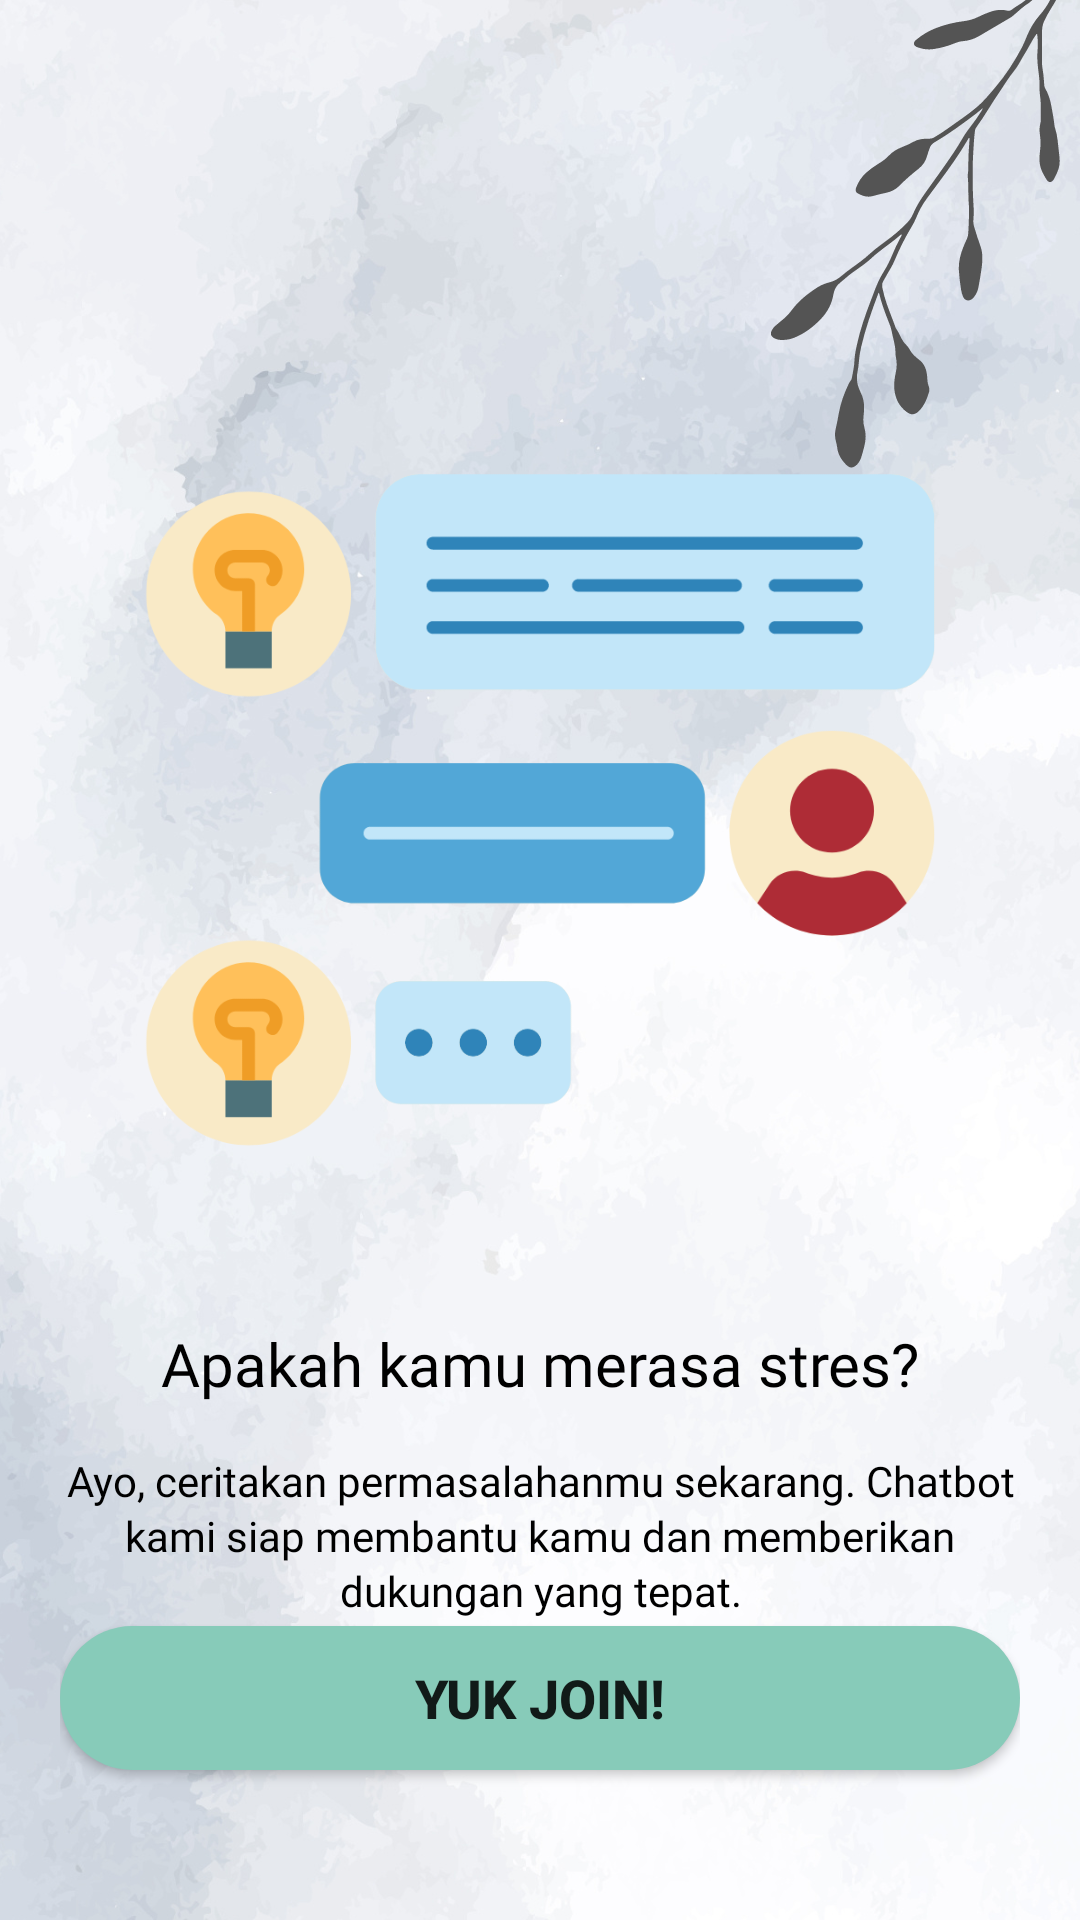

Produce the Android XML layout that renders to this screen, including the resource entries it uses.
<!-- AndroidManifest.xml: application theme Theme.CMAS -->
<!-- res/layout/screen_third.xml -->
<?xml version="1.0" encoding="utf-8"?>
<androidx.constraintlayout.widget.ConstraintLayout xmlns:android="http://schemas.android.com/apk/res/android"
    xmlns:app="http://schemas.android.com/apk/res-auto"
    xmlns:tools="http://schemas.android.com/tools"
    android:layout_width="match_parent"
    android:layout_height="match_parent"
    android:padding="20dp"
    android:background="@drawable/bg_boarding"
    tools:context=".ui.screen.ThirdScreen">

    <ImageView
        android:id="@+id/imageView"
        android:layout_width="300dp"
        android:layout_height="300dp"
        android:layout_marginTop="100dp"
        android:src="@drawable/chat_boarding"
        app:layout_constraintEnd_toEndOf="parent"
        app:layout_constraintHorizontal_bias="0.495"
        app:layout_constraintStart_toStartOf="parent"
        app:layout_constraintTop_toTopOf="parent" />

    <TextView
        android:id="@+id/tv_judul"
        android:layout_width="wrap_content"
        android:layout_height="wrap_content"
        android:layout_marginTop="21dp"
        android:text="@string/chat"
        android:fontFamily="@font/poppins_bold"
        android:textColor="@color/black"
        android:textAlignment="center"
        android:textSize="20sp"
        app:layout_constraintEnd_toEndOf="parent"
        app:layout_constraintStart_toStartOf="parent"
        app:layout_constraintTop_toBottomOf="@+id/imageView" />

    <TextView
        android:id="@+id/tv_desc"
        android:layout_width="wrap_content"
        android:layout_height="wrap_content"
        android:layout_marginTop="16dp"
        android:lineSpacingExtra="2dp"
        android:text="@string/chat_desc"
        android:textAlignment="center"
        android:fontFamily="@font/poppins_regular"
        android:textColor="@color/black"
        android:textSize="14sp"
        app:layout_constraintEnd_toEndOf="parent"
        app:layout_constraintStart_toStartOf="parent"
        app:layout_constraintTop_toBottomOf="@+id/tv_judul" />

    <Button
        android:id="@+id/btn_join_boarding"
        android:layout_width="match_parent"
        android:layout_height="wrap_content"
        android:text="@string/yuk_join"
        android:textSize="18sp"
        android:textStyle="bold"
        android:background="@drawable/btn"
        android:layout_marginBottom="30dp"
        app:layout_constraintBottom_toBottomOf="parent"
        app:layout_constraintEnd_toEndOf="@+id/tv_desc"
        app:layout_constraintHorizontal_bias="0.0"
        app:layout_constraintStart_toStartOf="@+id/tv_desc" />

</androidx.constraintlayout.widget.ConstraintLayout>
<!-- resources referenced by this layout -->
<resources>
  <color name="black">#FF000000</color>
  <!-- drawable bg_boarding: png bitmap (drawable, 877388 bytes) -->
  <!-- drawable btn (drawable) -->
  <?xml version="1.0" encoding="utf-8"?>
  <shape xmlns:android="http://schemas.android.com/apk/res/android">
      <solid android:color="@color/blue_200" />
      <corners android:radius="500dp" />
  </shape>
  <!-- drawable chat_boarding: png bitmap (drawable, 41710 bytes) -->
  <string name="chat">Apakah kamu merasa stres?</string>
  <string name="chat_desc">Ayo, ceritakan permasalahanmu sekarang. Chatbot kami siap membantu kamu dan memberikan dukungan yang tepat.</string>
  <string name="yuk_join">Yuk Join!</string>
  
      // Dummy
  <style name="Theme.CMAS" parent="Base.Theme.CMAS" />
  <color name="blue_200">#87CBB9</color>
  <style name="Base.Theme.CMAS" parent="Theme.MaterialComponents.Light.NoActionBar">
          
           <item name="colorPrimary">@color/blue_200</item>
           <item name="colorPrimaryVariant">@color/blue_500</item>
           <item name="colorOnPrimary">@color/white</item>
  
           <item name="colorSecondary">@color/blue_500</item>
           <item name="colorOnSecondary">@color/white</item>
  
           <item name="android:statusBarColor">?attr/colorPrimaryVariant</item>
  
      </style>
  <color name="blue_500">#569DAA</color>
  <color name="white">#F5F5F5</color>
</resources>
